Dataset: datos (GitHub, Go-Birds-Dev/Go_birds). Classes: ara ararauna, chroicocephalus ridibundus, eubucco bourcierii, laterallus albigularis, melanerpes formicivorus, patagioenas subvinacea, platalea ajaja, rynchops niger, theristicus caudatus, vultur gryphus.

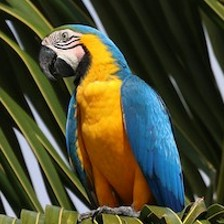
Label: ara ararauna

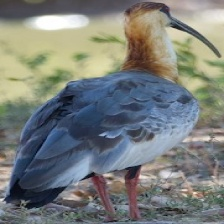
Label: theristicus caudatus

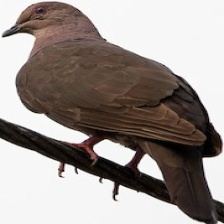
Label: patagioenas subvinacea

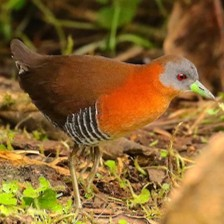
Label: laterallus albigularis

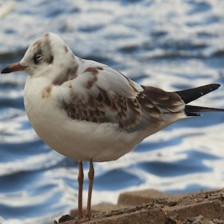
Label: chroicocephalus ridibundus

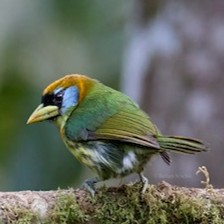
Label: eubucco bourcierii
